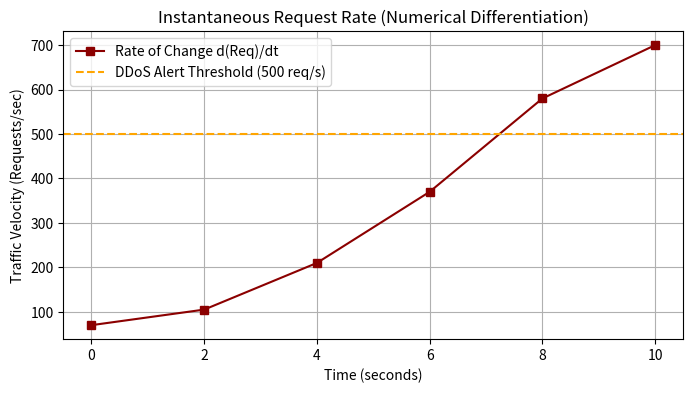

The script that saved this image: (Note: this script raises an exception after producing the figure.)
import numpy as np
import matplotlib.pyplot as plt

time_s = np.array([0, 2, 4, 6, 8, 10], dtype=float)
cumulative_requests = np.array([1200, 1340, 1620, 2180, 3100, 4500], dtype=float)

request_rate = np.zeros_like(cumulative_requests)

request_rate[0] = (cumulative_requests[1] - cumulative_requests[0]) / (time_s[1] - time_s[0])

for i in range(1, len(time_s) - 1):
    dt = time_s[i + 1] - time_s[i - 1]
    request_rate[i] = (cumulative_requests[i + 1] - cumulative_requests[i - 1]) / dt

request_rate[-1] = (cumulative_requests[-1] - cumulative_requests[-2]) / (time_s[-1] - time_s[-2])

print("Traffic Rate Analysis (DDoS Ramp Detection):")
for t, total, rate in zip(time_s, cumulative_requests, request_rate):
    print(f"  t = {t:2.0f}s | Cumulative: {total:5.0f} req | Influx Rate: {rate:6.1f} req/s")

plt.figure(figsize=(8, 4))
plt.plot(time_s, request_rate, marker="s", color="darkred", label="Rate of Change d(Req)/dt")
plt.axhline(500.0, color="orange", linestyle="--", label="DDoS Alert Threshold (500 req/s)")
plt.title("Instantaneous Request Rate (Numerical Differentiation)")
plt.xlabel("Time (seconds)")
plt.ylabel("Traffic Velocity (Requests/sec)")
plt.grid(True)
plt.legend()
plt.savefig("adaptations/task_15_ddos_rate.png")
plt.show()
